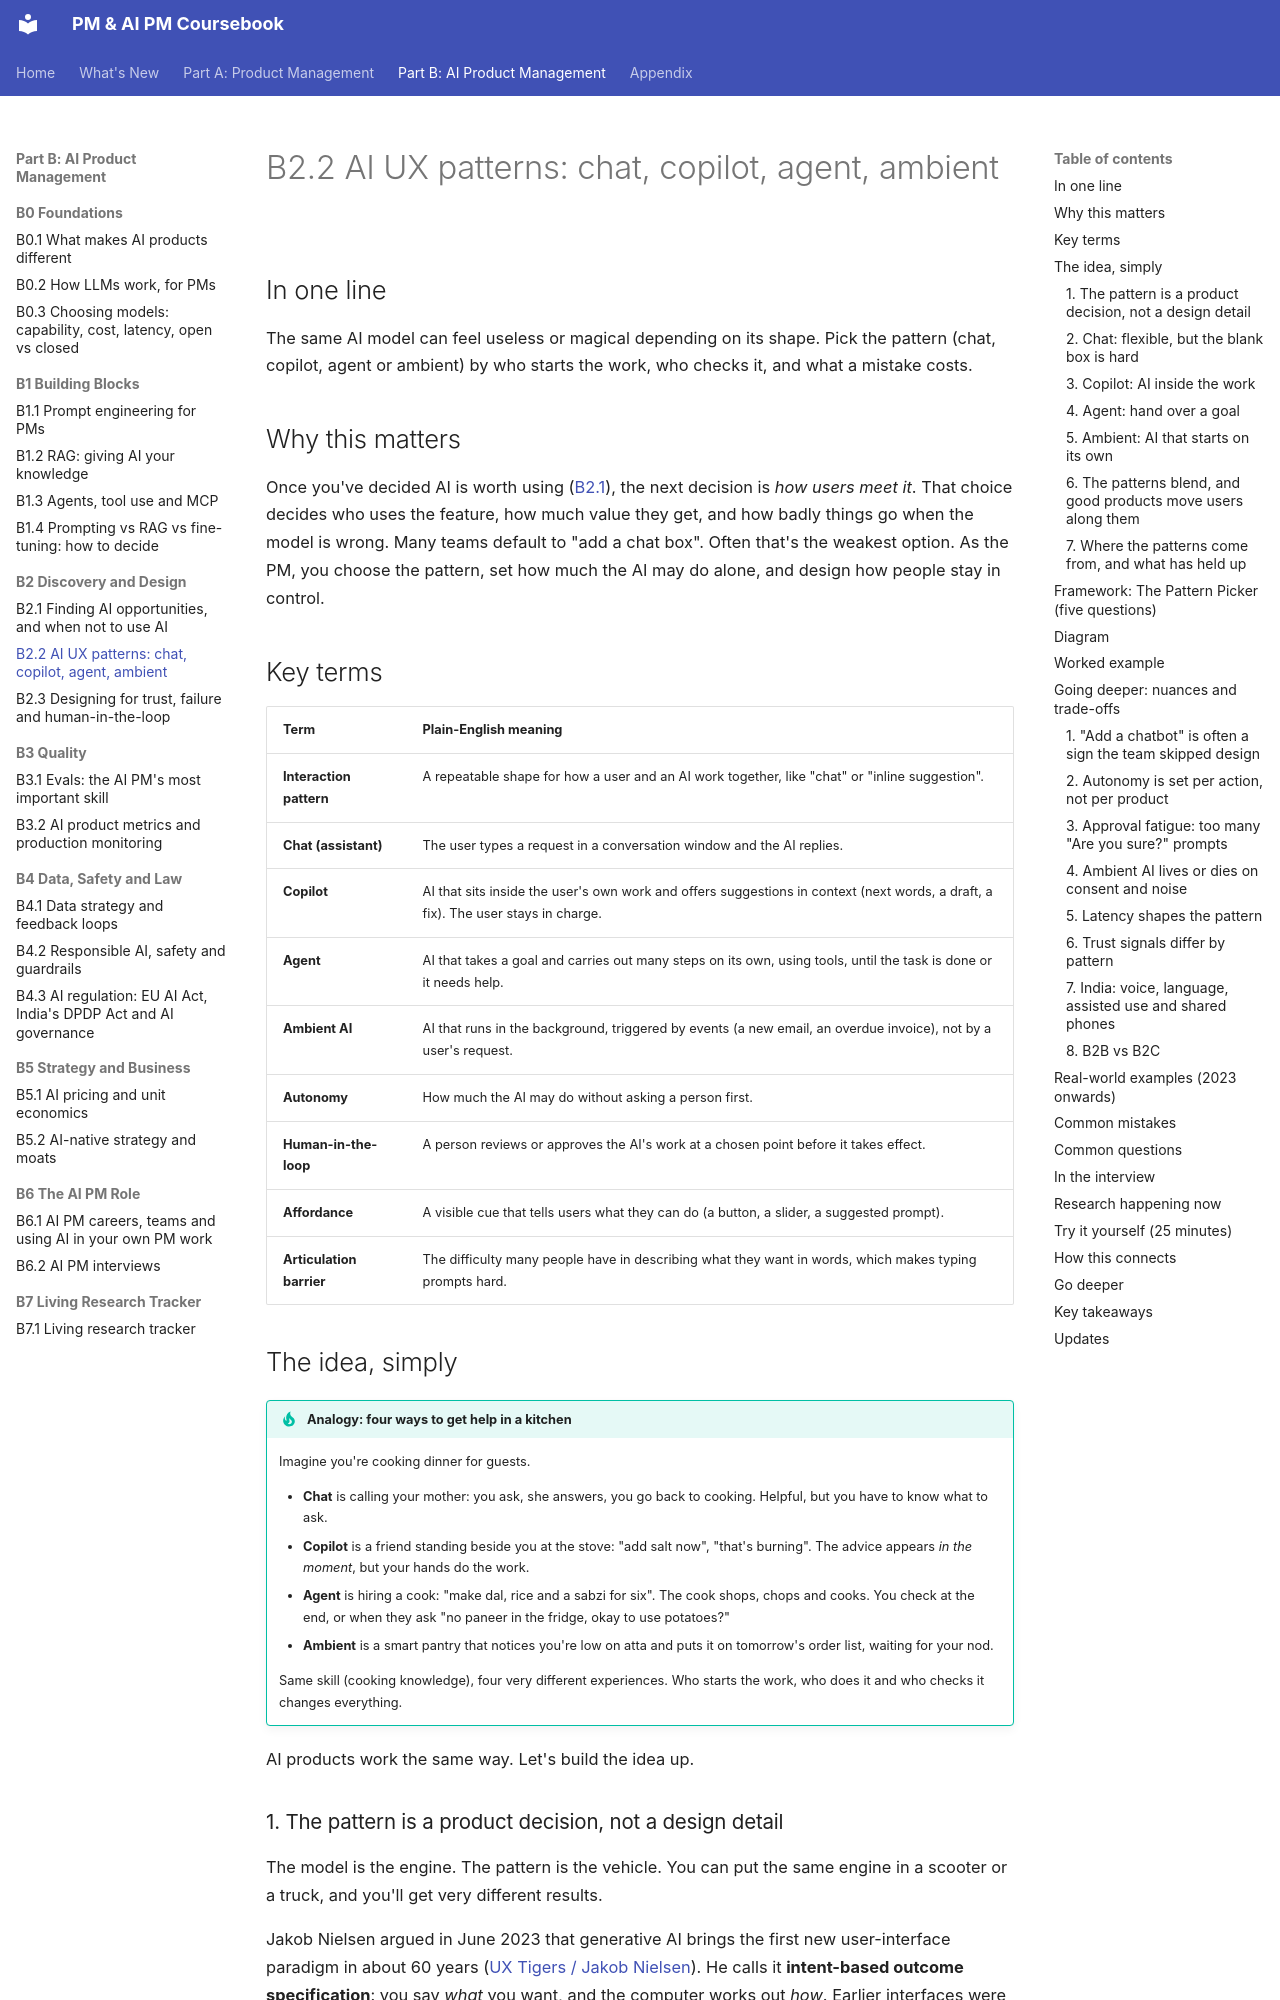

repository: sgunisity/pm-coursebook · page: part-b/02-discovery-and-design/02-ai-ux-patterns-chat-copilot-agent-ambient/index.html · generator: mkdocs

---
id: B2.2
title: "AI UX patterns: chat, copilot, agent, ambient"
last_reviewed: 2026-11-18
---

# B2.2 AI UX patterns: chat, copilot, agent, ambient

## In one line

The same AI model can feel useless or magical depending on its shape. Pick the pattern (chat, copilot, agent or ambient) by who starts the work, who checks it, and what a mistake costs.

## Why this matters

Once you've decided AI is worth using ([B2.1](01-finding-ai-opportunities-and-when-not-to-use-ai.md)), the next decision is *how users meet it*. That choice decides who uses the feature, how much value they get, and how badly things go when the model is wrong. Many teams default to "add a chat box". Often that's the weakest option. As the PM, you choose the pattern, set how much the AI may do alone, and design how people stay in control.

## Key terms

| Term | Plain-English meaning |
|---|---|
| **Interaction pattern** | A repeatable shape for how a user and an AI work together, like "chat" or "inline suggestion". |
| **Chat (assistant)** | The user types a request in a conversation window and the AI replies. |
| **Copilot** | AI that sits inside the user's own work and offers suggestions in context (next words, a draft, a fix). The user stays in charge. |
| **Agent** | AI that takes a goal and carries out many steps on its own, using tools, until the task is done or it needs help. |
| **Ambient AI** | AI that runs in the background, triggered by events (a new email, an overdue invoice), not by a user's request. |
| **Autonomy** | How much the AI may do without asking a person first. |
| **Human-in-the-loop** | A person reviews or approves the AI's work at a chosen point before it takes effect. |
| **Affordance** | A visible cue that tells users what they can do (a button, a slider, a suggested prompt). |
| **Articulation barrier** | The difficulty many people have in describing what they want in words, which makes typing prompts hard. |

## The idea, simply

!!! tip "Analogy: four ways to get help in a kitchen"
    Imagine you're cooking dinner for guests.

    - **Chat** is calling your mother: you ask, she answers, you go back to cooking. Helpful, but you have to know what to ask.
    - **Copilot** is a friend standing beside you at the stove: "add salt now", "that's burning". The advice appears *in the moment*, but your hands do the work.
    - **Agent** is hiring a cook: "make dal, rice and a sabzi for six". The cook shops, chops and cooks. You check at the end, or when they ask "no paneer in the fridge, okay to use potatoes?"
    - **Ambient** is a smart pantry that notices you're low on atta and puts it on tomorrow's order list, waiting for your nod.

    Same skill (cooking knowledge), four very different experiences. Who starts the work, who does it and who checks it changes everything.

AI products work the same way. Let's build the idea up.
